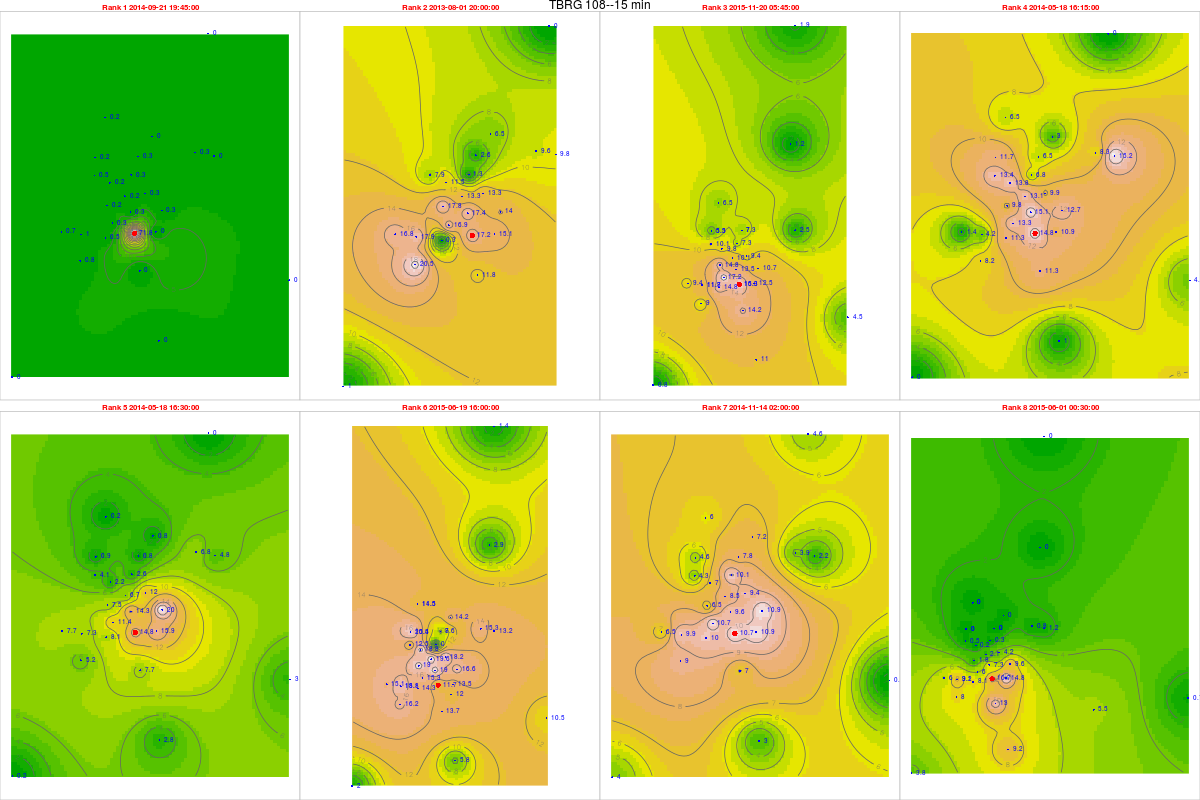

The file beside this chart, header and first rows:
, tips, mm, dt.tm, Unit_ID, Rank, cat, gid, Unit_ID, Lat, Long, x, y, z, location, remarks, elevation, slope, aspect, coords.x1, coords.x2
45439, 2.76, 71.76, 2014-09-21 19:45:00, TBRG 108, 1, 9, 28, TBRG 108, 11.27, 76.57, 671420, 1246496, 2362, Overlooking Lakdihalla temple, On ridge, 2345, 2.346, 143.1, 671420, 1246496
5504, 0.66, 17.16, 2013-08-01 20:00:00, TBRG 108, 2, 9, 28, TBRG 108, 11.27, 76.57, 671420, 1246496, 2362, Overlooking Lakdihalla temple, On ridge, 2345, 2.346, 143.1, 671420, 1246496
85720, 0.59, 15.34, 2015-11-20 05:45:00, TBRG 108, 3, 9, 28, TBRG 108, 11.27, 76.57, 671420, 1246496, 2362, Overlooking Lakdihalla temple, On ridge, 2345, 2.346, 143.1, 671420, 1246496
33329, 0.57, 14.82, 2014-05-18 16:15:00, TBRG 108, 4, 9, 28, TBRG 108, 11.27, 76.57, 671420, 1246496, 2362, Overlooking Lakdihalla temple, On ridge, 2345, 2.346, 143.1, 671420, 1246496
33330, 0.57, 14.82, 2014-05-18 16:30:00, TBRG 108, 5, 9, 28, TBRG 108, 11.27, 76.57, 671420, 1246496, 2362, Overlooking Lakdihalla temple, On ridge, 2345, 2.346, 143.1, 671420, 1246496
70977, 0.45, 11.7, 2015-06-19 16:00:00, TBRG 108, 6, 9, 28, TBRG 108, 11.27, 76.57, 671420, 1246496, 2362, Overlooking Lakdihalla temple, On ridge, 2345, 2.346, 143.1, 671420, 1246496
50089, 0.41, 10.66, 2014-11-14 02:00:00, TBRG 108, 7, 9, 28, TBRG 108, 11.27, 76.57, 671420, 1246496, 2362, Overlooking Lakdihalla temple, On ridge, 2345, 2.346, 143.1, 671420, 1246496
69187, 0.41, 10.66, 2015-06-01 00:30:00, TBRG 108, 8, 9, 28, TBRG 108, 11.27, 76.57, 671420, 1246496, 2362, Overlooking Lakdihalla temple, On ridge, 2345, 2.346, 143.1, 671420, 1246496
47070, 0.02, 0.48, 2014-09-21 19:45:00, TBRG 101, 1, 20, 20, TBRG 101, 11.29, 76.56, 669881, 1248700, 2628, Kolaripetta top tower, No rain during installation, 2575, 22.47, 56.31, 669881, 1248700
7135, 0.33, 7.92, 2013-08-01 20:00:00, TBRG 101, 2, 20, 20, TBRG 101, 11.29, 76.56, 669881, 1248700, 2628, Kolaripetta top tower, No rain during installation, 2575, 22.47, 56.31, 669881, 1248700
87814, 0.42, 10.08, 2015-11-20 05:45:00, TBRG 101, 3, 20, 20, TBRG 101, 11.29, 76.56, 669881, 1248700, 2628, Kolaripetta top tower, No rain during installation, 2575, 22.47, 56.31, 669881, 1248700
34960, 0.56, 13.44, 2014-05-18 16:15:00, TBRG 101, 4, 20, 20, TBRG 101, 11.29, 76.56, 669881, 1248700, 2628, Kolaripetta top tower, No rain during installation, 2575, 22.47, 56.31, 669881, 1248700
34961, 0.17, 4.08, 2014-05-18 16:30:00, TBRG 101, 5, 20, 20, TBRG 101, 11.29, 76.56, 669881, 1248700, 2628, Kolaripetta top tower, No rain during installation, 2575, 22.47, 56.31, 669881, 1248700
73071, 0.52, 12.48, 2015-06-19 16:00:00, TBRG 101, 6, 20, 20, TBRG 101, 11.29, 76.56, 669881, 1248700, 2628, Kolaripetta top tower, No rain during installation, 2575, 22.47, 56.31, 669881, 1248700
52183, 0.18, 4.32, 2014-11-14 02:00:00, TBRG 101, 7, 20, 20, TBRG 101, 11.29, 76.56, 669881, 1248700, 2628, Kolaripetta top tower, No rain during installation, 2575, 22.47, 56.31, 669881, 1248700
71281, 0.02, 0.48, 2015-06-01 00:30:00, TBRG 101, 8, 20, 20, TBRG 101, 11.29, 76.56, 669881, 1248700, 2628, Kolaripetta top tower, No rain during installation, 2575, 22.47, 56.31, 669881, 1248700
47081, 0.01, 0.23, 2014-09-21 19:45:00, TBRG 102, 1, 21, 21, TBRG 102, 11.28, 76.57, 671046, 1247911, 2351, Near V notch at First site, No rain during installation, 2340, 16.63, 206.9, 671046, 1247911
7220, 0.58, 13.34, 2013-08-01 20:00:00, TBRG 102, 2, 21, 21, TBRG 102, 11.28, 76.57, 671046, 1247911, 2351, Near V notch at First site, No rain during installation, 2340, 16.63, 206.9, 671046, 1247911
87256, 0.44, 10.12, 2015-11-20 05:45:00, TBRG 102, 3, 21, 21, TBRG 102, 11.28, 76.57, 671046, 1247911, 2351, Near V notch at First site, No rain during installation, 2340, 16.63, 206.9, 671046, 1247911
34971, 0.57, 13.11, 2014-05-18 16:15:00, TBRG 102, 4, 21, 21, TBRG 102, 11.28, 76.57, 671046, 1247911, 2351, Near V notch at First site, No rain during installation, 2340, 16.63, 206.9, 671046, 1247911
34972, 0.29, 6.67, 2014-05-18 16:30:00, TBRG 102, 5, 21, 21, TBRG 102, 11.28, 76.57, 671046, 1247911, 2351, Near V notch at First site, No rain during installation, 2340, 16.63, 206.9, 671046, 1247911
73082, 0.85, 19.55, 2015-06-19 16:00:00, TBRG 102, 6, 21, 21, TBRG 102, 11.28, 76.57, 671046, 1247911, 2351, Near V notch at First site, No rain during installation, 2340, 16.63, 206.9, 671046, 1247911
52194, 0.37, 8.51, 2014-11-14 02:00:00, TBRG 102, 7, 21, 21, TBRG 102, 11.28, 76.57, 671046, 1247911, 2351, Near V notch at First site, No rain during installation, 2340, 16.63, 206.9, 671046, 1247911
71292, 0.09, 2.07, 2015-06-01 00:30:00, TBRG 102, 8, 21, 21, TBRG 102, 11.28, 76.57, 671046, 1247911, 2351, Near V notch at First site, No rain during installation, 2340, 16.63, 206.9, 671046, 1247911
45808, 0.01, 0.26, 2014-09-21 19:45:00, TBRG 103, 1, 18, 18, TBRG 103, 11.28, 76.56, 670570, 1246872, 2332, Near Bunker 2 site, No rain during installation, 2282, 3.879, 335, 670570, 1246872
7126, 0.65, 16.9, 2013-08-01 20:00:00, TBRG 103, 2, 18, 18, TBRG 103, 11.28, 76.56, 670570, 1246872, 2332, Near Bunker 2 site, No rain during installation, 2282, 3.879, 335, 670570, 1246872
86552, 0.66, 17.16, 2015-11-20 05:45:00, TBRG 103, 3, 18, 18, TBRG 103, 11.28, 76.56, 670570, 1246872, 2332, Near Bunker 2 site, No rain during installation, 2282, 3.879, 335, 670570, 1246872
33698, 0.51, 13.26, 2014-05-18 16:15:00, TBRG 103, 4, 18, 18, TBRG 103, 11.28, 76.56, 670570, 1246872, 2332, Near Bunker 2 site, No rain during installation, 2282, 3.879, 335, 670570, 1246872
33699, 0.44, 11.44, 2014-05-18 16:30:00, TBRG 103, 5, 18, 18, TBRG 103, 11.28, 76.56, 670570, 1246872, 2332, Near Bunker 2 site, No rain during installation, 2282, 3.879, 335, 670570, 1246872
71809, 0.59, 15.34, 2015-06-19 16:00:00, TBRG 103, 6, 18, 18, TBRG 103, 11.28, 76.56, 670570, 1246872, 2332, Near Bunker 2 site, No rain during installation, 2282, 3.879, 335, 670570, 1246872
50921, 0.41, 10.66, 2014-11-14 02:00:00, TBRG 103, 7, 18, 18, TBRG 103, 11.28, 76.56, 670570, 1246872, 2332, Near Bunker 2 site, No rain during installation, 2282, 3.879, 335, 670570, 1246872
70019, 0.23, 5.98, 2015-06-01 00:30:00, TBRG 103, 8, 18, 18, TBRG 103, 11.28, 76.56, 670570, 1246872, 2332, Near Bunker 2 site, No rain during installation, 2282, 3.879, 335, 670570, 1246872
47047, 0.01, 0.26, 2014-09-21 19:45:00, TBRG 104, 1, 19, 19, TBRG 104, 11.3, 76.59, 673741, 1249582, 2164, Avalanchi forest guest house, No rain during installation, 2000, 2.346, 143.1, 673741, 1249582
7112, 0.37, 9.62, 2013-08-01 20:00:00, TBRG 104, 2, 19, 19, TBRG 104, 11.3, 76.59, 673741, 1249582, 2164, Avalanchi forest guest house, No rain during installation, 2000, 2.346, 143.1, 673741, 1249582
87791, NA, NA, 2015-11-20 05:45:00, TBRG 104, 3, 19, 19, TBRG 104, 11.3, 76.59, 673741, 1249582, 2164, Avalanchi forest guest house, No rain during installation, 2000, 2.346, 143.1, 673741, 1249582
34937, 0.32, 8.32, 2014-05-18 16:15:00, TBRG 104, 4, 19, 19, TBRG 104, 11.3, 76.59, 673741, 1249582, 2164, Avalanchi forest guest house, No rain during installation, 2000, 2.346, 143.1, 673741, 1249582
34938, 0.26, 6.76, 2014-05-18 16:30:00, TBRG 104, 5, 19, 19, TBRG 104, 11.3, 76.59, 673741, 1249582, 2164, Avalanchi forest guest house, No rain during installation, 2000, 2.346, 143.1, 673741, 1249582
73048, 0.59, 15.34, 2015-06-19 16:00:00, TBRG 104, 6, 19, 19, TBRG 104, 11.3, 76.59, 673741, 1249582, 2164, Avalanchi forest guest house, No rain during installation, 2000, 2.346, 143.1, 673741, 1249582
52160, 0.15, 3.9, 2014-11-14 02:00:00, TBRG 104, 7, 19, 19, TBRG 104, 11.3, 76.59, 673741, 1249582, 2164, Avalanchi forest guest house, No rain during installation, 2000, 2.346, 143.1, 673741, 1249582
71258, 0.03, 0.78, 2015-06-01 00:30:00, TBRG 104, 8, 19, 19, TBRG 104, 11.3, 76.59, 673741, 1249582, 2164, Avalanchi forest guest house, No rain during installation, 2000, 2.346, 143.1, 673741, 1249582
45726, 0, 0, 2014-09-21 19:45:00, TBRG 105, 1, 17, 17, TBRG 105, 11.26, 76.57, 671613, 1245056, 2320, Past Jackal below Devar Betta, Photo 762-764, 2295, 27.37, 76.73, 671613, 1245056
5791, 0.49, 11.76, 2013-08-01 20:00:00, TBRG 105, 2, 17, 17, TBRG 105, 11.26, 76.57, 671613, 1245056, 2320, Past Jackal below Devar Betta, Photo 762-764, 2295, 27.37, 76.73, 671613, 1245056
86470, 0.59, 14.16, 2015-11-20 05:45:00, TBRG 105, 3, 17, 17, TBRG 105, 11.26, 76.57, 671613, 1245056, 2320, Past Jackal below Devar Betta, Photo 762-764, 2295, 27.37, 76.73, 671613, 1245056
33616, 0.47, 11.28, 2014-05-18 16:15:00, TBRG 105, 4, 17, 17, TBRG 105, 11.26, 76.57, 671613, 1245056, 2320, Past Jackal below Devar Betta, Photo 762-764, 2295, 27.37, 76.73, 671613, 1245056
33617, 0.32, 7.68, 2014-05-18 16:30:00, TBRG 105, 5, 17, 17, TBRG 105, 11.26, 76.57, 671613, 1245056, 2320, Past Jackal below Devar Betta, Photo 762-764, 2295, 27.37, 76.73, 671613, 1245056
71727, 0.57, 13.68, 2015-06-19 16:00:00, TBRG 105, 6, 17, 17, TBRG 105, 11.26, 76.57, 671613, 1245056, 2320, Past Jackal below Devar Betta, Photo 762-764, 2295, 27.37, 76.73, 671613, 1245056
50839, 0.29, 6.96, 2014-11-14 02:00:00, TBRG 105, 7, 17, 17, TBRG 105, 11.26, 76.57, 671613, 1245056, 2320, Past Jackal below Devar Betta, Photo 762-764, 2295, 27.37, 76.73, 671613, 1245056
69937, 0.54, 12.96, 2015-06-01 00:30:00, TBRG 105, 8, 17, 17, TBRG 105, 11.26, 76.57, 671613, 1245056, 2320, Past Jackal below Devar Betta, Photo 762-764, 2295, 27.37, 76.73, 671613, 1245056
45722, 0, 0, 2014-09-21 19:45:00, TBRG 106, 1, 16, 16, TBRG 106, 11.27, 76.58, 672231, 1246548, 2325, On way to jackal before Devar Betta near…, Photo 760-761, 2314, 13.57, 255.3, 672231, 1246548
5787, 0.58, 15.08, 2013-08-01 20:00:00, TBRG 106, 2, 16, 16, TBRG 106, 11.27, 76.58, 672231, 1246548, 2325, On way to jackal before Devar Betta near…, Photo 760-761, 2314, 13.57, 255.3, 672231, 1246548
86466, 0.48, 12.48, 2015-11-20 05:45:00, TBRG 106, 3, 16, 16, TBRG 106, 11.27, 76.58, 672231, 1246548, 2325, On way to jackal before Devar Betta near…, Photo 760-761, 2314, 13.57, 255.3, 672231, 1246548
33612, 0.42, 10.92, 2014-05-18 16:15:00, TBRG 106, 4, 16, 16, TBRG 106, 11.27, 76.58, 672231, 1246548, 2325, On way to jackal before Devar Betta near…, Photo 760-761, 2314, 13.57, 255.3, 672231, 1246548
33613, 0.61, 15.86, 2014-05-18 16:30:00, TBRG 106, 5, 16, 16, TBRG 106, 11.27, 76.58, 672231, 1246548, 2325, On way to jackal before Devar Betta near…, Photo 760-761, 2314, 13.57, 255.3, 672231, 1246548
71723, 0.52, 13.52, 2015-06-19 16:00:00, TBRG 106, 6, 16, 16, TBRG 106, 11.27, 76.58, 672231, 1246548, 2325, On way to jackal before Devar Betta near…, Photo 760-761, 2314, 13.57, 255.3, 672231, 1246548
50835, 0.42, 10.92, 2014-11-14 02:00:00, TBRG 106, 7, 16, 16, TBRG 106, 11.27, 76.58, 672231, 1246548, 2325, On way to jackal before Devar Betta near…, Photo 760-761, 2314, 13.57, 255.3, 672231, 1246548
69933, 0.57, 14.82, 2015-06-01 00:30:00, TBRG 106, 8, 16, 16, TBRG 106, 11.27, 76.58, 672231, 1246548, 2325, On way to jackal before Devar Betta near…, Photo 760-761, 2314, 13.57, 255.3, 672231, 1246548
45720, 0.01, 0.26, 2014-09-21 19:45:00, TBRG 107, 1, 15, 12, TBRG 107, 11.29, 76.57, 671814, 1248023, 2266, Near landslide below Nariadu Betta, On steep slope, 2308, 15.59, 310.2, 671814, 1248023
5785, 0.51, 13.26, 2013-08-01 20:00:00, TBRG 107, 2, 15, 12, TBRG 107, 11.29, 76.57, 671814, 1248023, 2266, Near landslide below Nariadu Betta, On steep slope, 2308, 15.59, 310.2, 671814, 1248023
86464, 0.36, 9.36, 2015-11-20 05:45:00, TBRG 107, 3, 15, 12, TBRG 107, 11.29, 76.57, 671814, 1248023, 2266, Near landslide below Nariadu Betta, On steep slope, 2308, 15.59, 310.2, 671814, 1248023
33610, 0.38, 9.88, 2014-05-18 16:15:00, TBRG 107, 4, 15, 12, TBRG 107, 11.29, 76.57, 671814, 1248023, 2266, Near landslide below Nariadu Betta, On steep slope, 2308, 15.59, 310.2, 671814, 1248023
... 220 more rows
